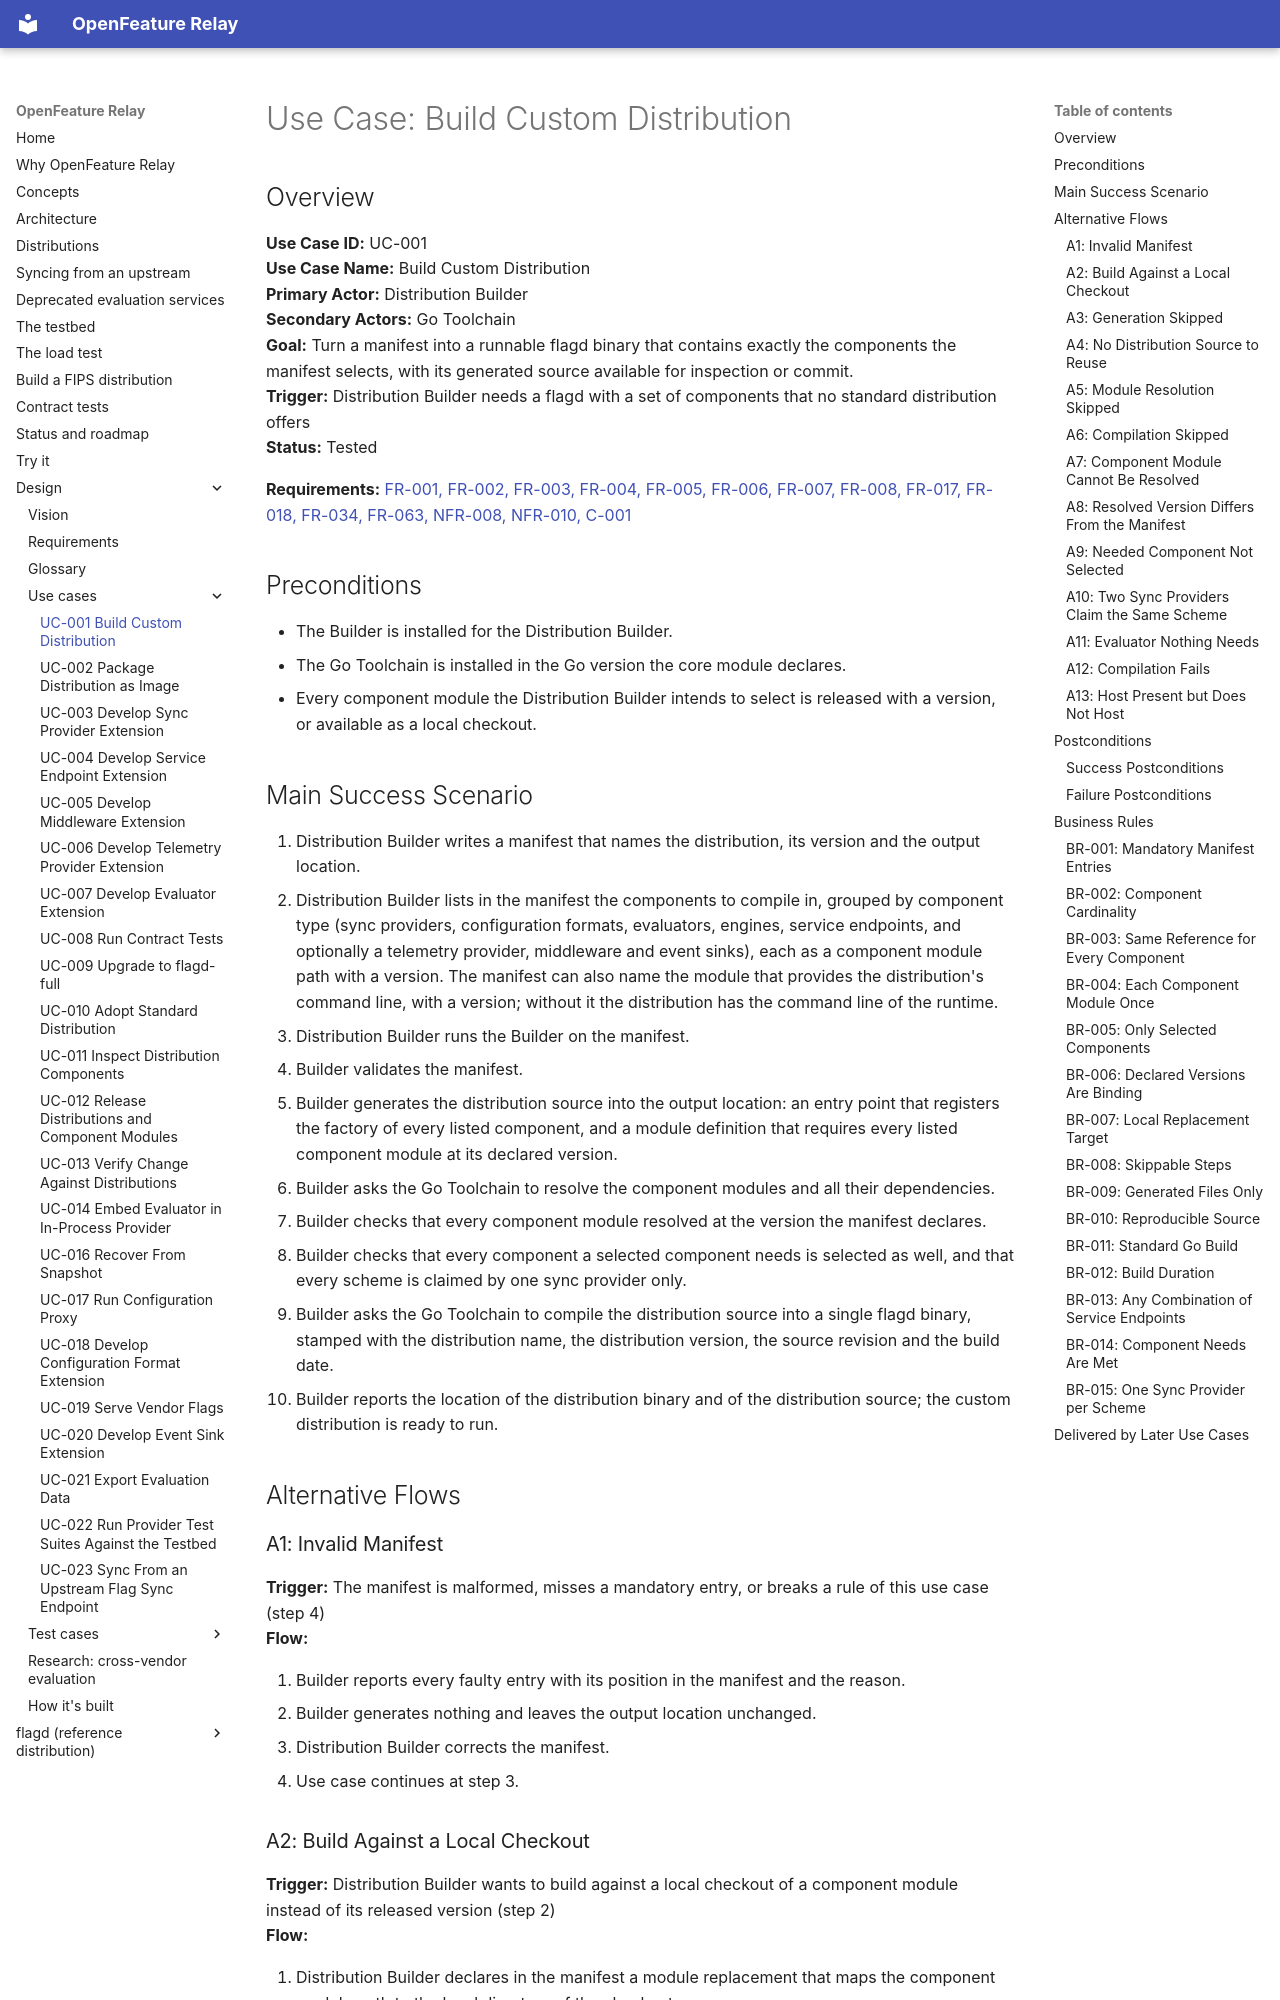

repository: open-feature-forking/openfeature-relay · page: use_cases/UC-001-build-custom-distribution/index.html · generator: mkdocs

# Use Case: Build Custom Distribution

## Overview

**Use Case ID:** UC-001  
**Use Case Name:** Build Custom Distribution  
**Primary Actor:** Distribution Builder  
**Secondary Actors:** Go Toolchain  
**Goal:** Turn a manifest into a runnable flagd binary that contains exactly the components the manifest selects, with its generated source available for inspection or commit.  
**Trigger:** Distribution Builder needs a flagd with a set of components that no standard distribution offers  
**Status:** Tested  

**Requirements:** [FR-001, FR-002, FR-003, FR-004, FR-005, FR-006, FR-007, FR-008, FR-017, FR-018, FR-034, FR-063, NFR-008, NFR-010, C-001](../requirements.md)

## Preconditions

- The Builder is installed for the Distribution Builder.
- The Go Toolchain is installed in the Go version the core module declares.
- Every component module the Distribution Builder intends to select is released with a version, or available as a local checkout.

## Main Success Scenario

1. Distribution Builder writes a manifest that names the distribution, its version and the output location.
2. Distribution Builder lists in the manifest the components to compile in, grouped by component type (sync providers, configuration formats, evaluators, engines, service endpoints, and optionally a telemetry provider, middleware and event sinks), each as a component module path with a version. The manifest can also name the module that provides the distribution's command line, with a version; without it the distribution has the command line of the runtime.
3. Distribution Builder runs the Builder on the manifest.
4. Builder validates the manifest.
5. Builder generates the distribution source into the output location: an entry point that registers the factory of every listed component, and a module definition that requires every listed component module at its declared version.
6. Builder asks the Go Toolchain to resolve the component modules and all their dependencies.
7. Builder checks that every component module resolved at the version the manifest declares.
8. Builder checks that every component a selected component needs is selected as well, and that every scheme is claimed by one sync provider only.
9. Builder asks the Go Toolchain to compile the distribution source into a single flagd binary, stamped with the distribution name, the distribution version, the source revision and the build date.
10. Builder reports the location of the distribution binary and of the distribution source; the custom distribution is ready to run.

## Alternative Flows

### A1: Invalid Manifest

**Trigger:** The manifest is malformed, misses a mandatory entry, or breaks a rule of this use case (step 4)  
**Flow:**

1. Builder reports every faulty entry with its position in the manifest and the reason.
2. Builder generates nothing and leaves the output location unchanged.
3. Distribution Builder corrects the manifest.
4. Use case continues at step 3.
